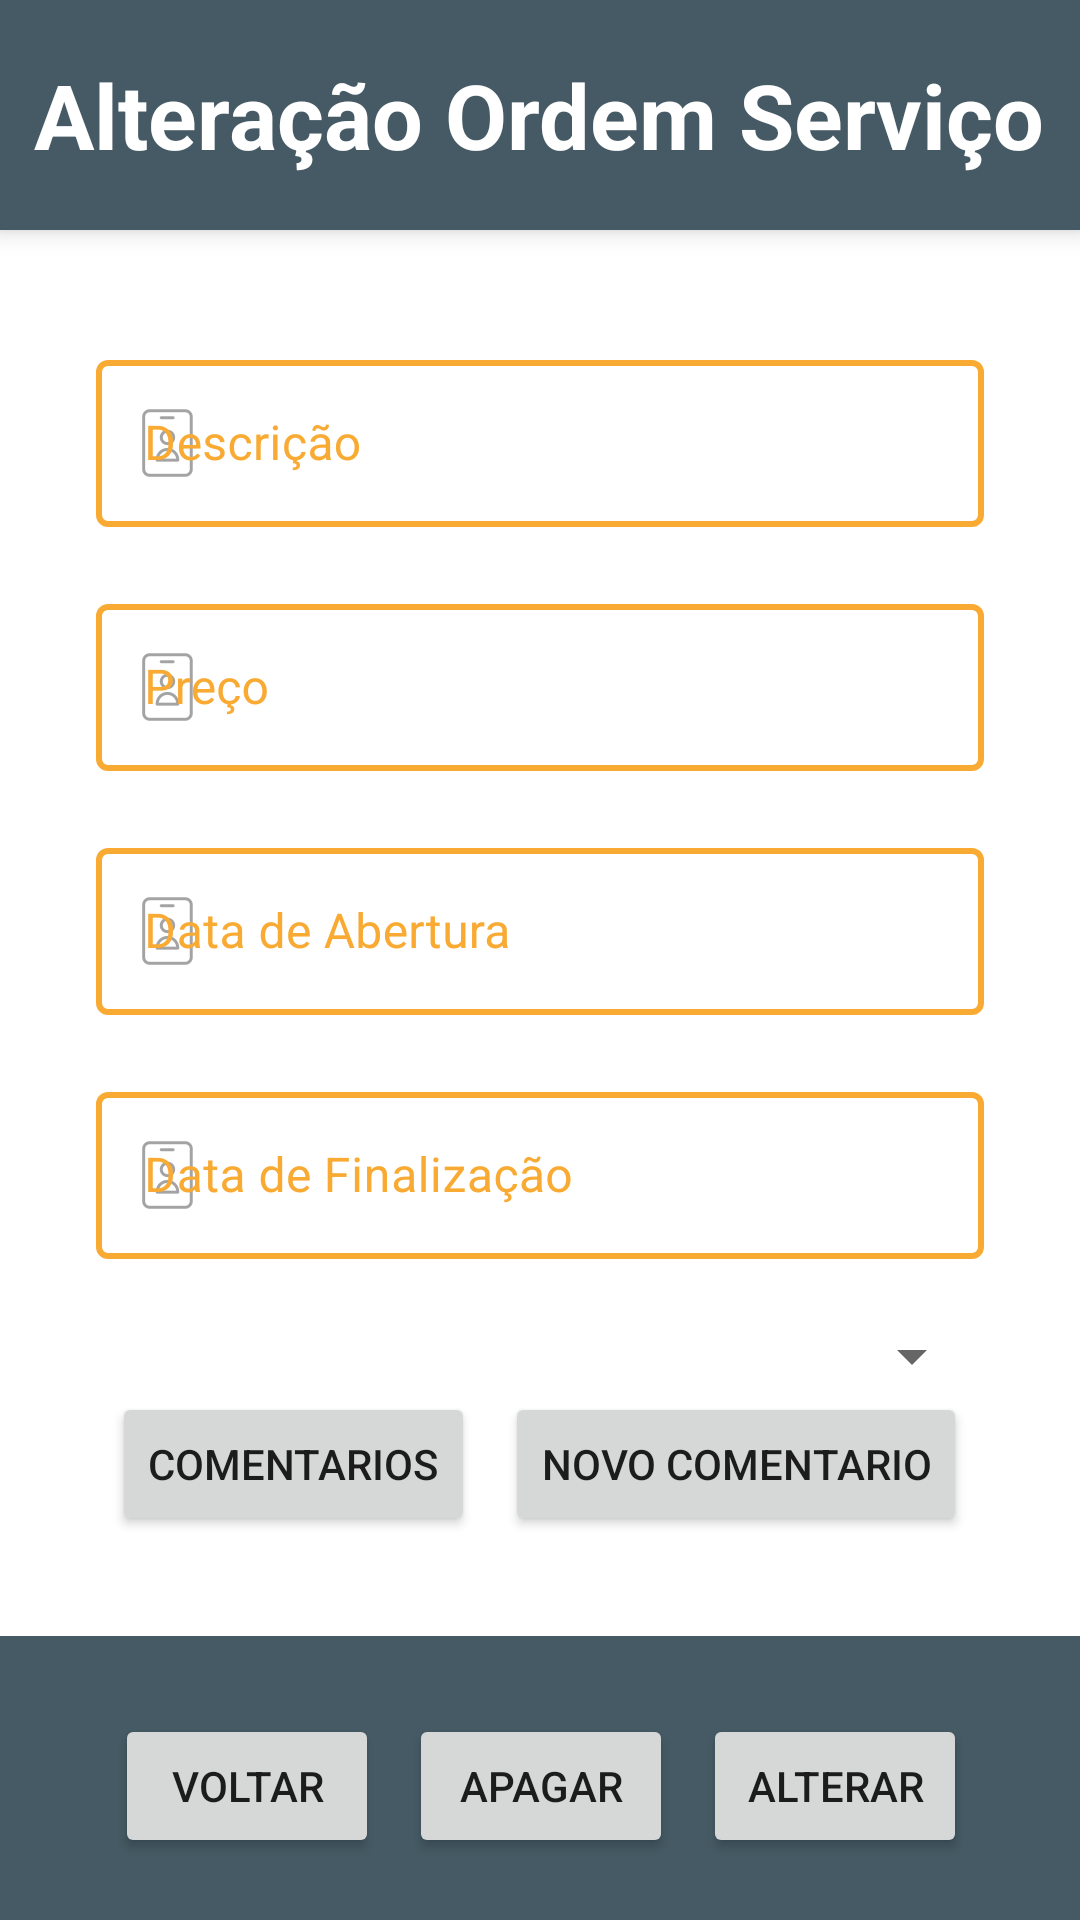

Write the Android layout XML for this screen, with the resource values it uses.
<!-- AndroidManifest.xml: application theme Theme.Softinc -->
<!-- res/layout/activity_ordem_servico_modifica.xml -->
<?xml version="1.0" encoding="utf-8"?>
<androidx.constraintlayout.widget.ConstraintLayout xmlns:android="http://schemas.android.com/apk/res/android"
    xmlns:app="http://schemas.android.com/apk/res-auto"
    xmlns:tools="http://schemas.android.com/tools"
    android:layout_width="match_parent"
    android:layout_height="match_parent"
    android:background="@color/white"
    tools:context=".OrdemServicoModifica">

    <androidx.constraintlayout.widget.Guideline
        android:id="@+id/guideline18"
        android:layout_width="wrap_content"
        android:layout_height="wrap_content"
        android:orientation="vertical"
        app:layout_constraintGuide_begin="32dp" />

    <androidx.constraintlayout.widget.Guideline
        android:id="@+id/guideline19"
        android:layout_width="wrap_content"
        android:layout_height="wrap_content"
        android:orientation="vertical"
        app:layout_constraintGuide_end="32dp" />

    <androidx.constraintlayout.widget.Guideline
        android:id="@+id/guideline20"
        android:layout_width="wrap_content"
        android:layout_height="wrap_content"
        android:orientation="horizontal"
        app:layout_constraintGuide_percent="0.12" />

    <androidx.constraintlayout.widget.Guideline
        android:id="@+id/guideline21"
        android:layout_width="wrap_content"
        android:layout_height="wrap_content"
        android:orientation="horizontal"
        app:layout_constraintGuide_percent="0.86" />

    <LinearLayout
        android:layout_width="0dp"
        android:layout_height="0dp"
        android:background="@color/blue_grey_700"
        android:orientation="horizontal"
        android:elevation="5dp"
        android:gravity="center"
        app:layout_constraintBottom_toTopOf="@+id/guideline20"
        app:layout_constraintEnd_toEndOf="parent"
        app:layout_constraintStart_toStartOf="parent"
        app:layout_constraintTop_toTopOf="parent">

        <TextView
            android:id="@+id/textView56"
            android:layout_width="wrap_content"
            android:layout_height="wrap_content"
            android:layout_marginTop="10dp"
            android:layout_marginBottom="10dp"
            android:textAlignment="center"
            android:text="Alteração Ordem Serviço"
            android:textColor="@color/white"
            android:textSize="30sp"
            android:textStyle="bold"/>
    </LinearLayout>

    <LinearLayout
        android:id="@+id/linearLayout12"
        android:layout_width="0dp"
        android:layout_height="0dp"
        android:gravity="center"
        android:orientation="vertical"
        app:layout_constraintBottom_toTopOf="@+id/guideline21"
        app:layout_constraintEnd_toStartOf="@+id/guideline19"
        app:layout_constraintStart_toStartOf="@+id/guideline18"
        app:layout_constraintTop_toTopOf="@+id/guideline20">

        <com.google.android.material.textfield.TextInputLayout
            android:id="@+id/OrdemServicoDescricao"
            style="@style/signupstyle"
            android:layout_width="match_parent"
            android:layout_height="wrap_content"
            app:errorEnabled="true"
            app:startIconDrawable="@drawable/name">

            <com.google.android.material.textfield.TextInputEditText
                android:id="@+id/textOrdemServicoDescricao"
                android:layout_width="match_parent"
                android:layout_height="wrap_content"
                android:hint="Descrição"
                android:inputType="text" />

        </com.google.android.material.textfield.TextInputLayout>

        <com.google.android.material.textfield.TextInputLayout
            android:id="@+id/OrdemServicoPreco"
            style="@style/signupstyle"
            android:layout_width="match_parent"
            android:layout_height="wrap_content"
            app:errorEnabled="true"
            app:startIconDrawable="@drawable/name">

            <com.google.android.material.textfield.TextInputEditText
                android:id="@+id/textOrdemServicoPreco"
                android:layout_width="match_parent"
                android:layout_height="wrap_content"
                android:hint="Preço"
                android:inputType="text" />

        </com.google.android.material.textfield.TextInputLayout>



        <com.google.android.material.textfield.TextInputLayout
            android:id="@+id/OrdemServicoAbertura"
            style="@style/signupstyle"
            android:layout_width="match_parent"
            android:layout_height="wrap_content"
            app:errorEnabled="true"
            app:startIconDrawable="@drawable/name">

            <com.google.android.material.textfield.TextInputEditText
                android:id="@+id/textOrdemServicoAbertura"
                android:layout_width="match_parent"
                android:layout_height="wrap_content"
                android:focusable="false"
                android:cursorVisible="false"
                android:clickable="false"
                android:hint="Data de Abertura"
                android:inputType="date" />

        </com.google.android.material.textfield.TextInputLayout>

        <com.google.android.material.textfield.TextInputLayout
            android:id="@+id/OrdemServicoFinalizacao"
            style="@style/signupstyle"
            android:layout_width="match_parent"
            android:layout_height="wrap_content"
            app:errorEnabled="true"
            app:startIconDrawable="@drawable/name">

            <com.google.android.material.textfield.TextInputEditText
                android:id="@+id/textOrdemServicoFinalizacao"
                android:layout_width="match_parent"
                android:layout_height="wrap_content"
                android:focusable="false"
                android:cursorVisible="false"
                android:clickable="false"
                android:hint="Data de Finalização"
                android:inputType="date" />


        </com.google.android.material.textfield.TextInputLayout>

        <Spinner
            android:id="@+id/spinnerOrdemServico"
            android:layout_width="match_parent"
            android:layout_height="wrap_content"
            android:gravity="center"/>
        <LinearLayout
            android:layout_width="match_parent"
            android:gravity="center"
            android:layout_height="wrap_content">
            <Button
                android:id="@+id/buttonOrdemServicoComentarios"
                android:layout_width="wrap_content"
                android:layout_height="wrap_content"
                android:layout_marginRight="10sp"
                android:text="Comentarios" />
            <Button
                android:id="@+id/buttonOrdemServicoAddComentario"
                android:layout_width="wrap_content"
                android:layout_height="wrap_content"
                android:text="Novo Comentario" />
        </LinearLayout>

    </LinearLayout>

    <LinearLayout
        android:layout_width="409dp"
        android:layout_height="100dp"
        android:orientation="horizontal"
        android:background="@color/blue_grey_700"
        android:gravity="center"
        app:layout_constraintBottom_toBottomOf="parent"
        app:layout_constraintEnd_toEndOf="parent"
        app:layout_constraintStart_toStartOf="parent"
        app:layout_constraintTop_toTopOf="@+id/guideline21">

        <Button
            android:id="@+id/buttonOrdemServicoVoltar"
            android:layout_width="wrap_content"
            android:layout_height="wrap_content"
            android:layout_marginRight="10dp"
            android:text="Voltar" />
        <Button
            android:id="@+id/buttonOrdemServicoApagar"
            android:layout_width="wrap_content"
            android:layout_height="wrap_content"
            android:layout_marginRight="10dp"
            android:text="Apagar" />
        <Button
            android:id="@+id/buttonOrdemServicoAlterar"
            android:layout_width="wrap_content"
            android:layout_height="wrap_content"
            android:text="Alterar" />
    </LinearLayout>
</androidx.constraintlayout.widget.ConstraintLayout>
<!-- resources referenced by this layout -->
<resources>
  <color name="blue_grey_700">#455A64</color>
  <color name="white">#FFFFFFFF</color>
  <!-- drawable name: png bitmap (drawable-hdpi, 612 bytes) -->
  <style name="signupstyle" parent="Widget.MaterialComponents.TextInputLayout.OutlinedBox">
          <item name="boxStrokeColor">@color/orange_500</item>
          <item name="boxStrokeWidth">2dp</item>
          <item name="hintTextColor">@color/orange_500</item>
          <item name="colorAccent">@color/orange_500</item>
          <item name="android:textColorHint">@color/orange_500</item>
      </style>
  <style name="Theme.Softinc" parent="Theme.MaterialComponents.DayNight.DarkActionBar">
          
          <item name="colorPrimary">@color/blue_800</item>
          <item name="colorPrimaryVariant">@color/blue_grey_700</item>
          <item name="colorOnPrimary">@color/white</item>
          
          <item name="colorSecondary">@color/orange_500</item>
          <item name="colorSecondaryVariant">@color/teal_700</item>
          <item name="colorOnSecondary">@color/black</item>
          
          <item name="android:statusBarColor" tools:targetApi="l">?attr/colorPrimaryVariant</item>
          
      </style>
  <color name="orange_500">#F9AA33</color>
  <color name="blue_800">#232F34</color>
  <color name="teal_700">#FF018786</color>
  <color name="black">#FF000000</color>
</resources>
